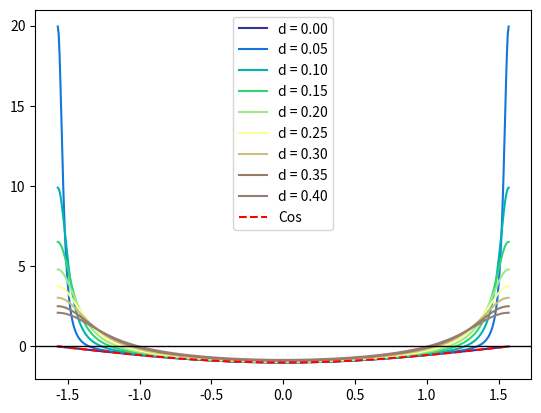

This chart was generated by the following Python code:
import numpy as np
import matplotlib.pyplot as plt

def cosFunc(k):
    return - np.cos(k)


def coscosFunc(k, d):
    denominator = 2. * np.sqrt((np.cos(k)**2 + d * d * np.sin(k)**2))**3
    numerator = - np.cos(k)**4 + d**2 * np.sin(k)**4
    return  2. * (1 - d * d) * numerator / denominator

def plotFunctions(func1, funcArr, paramArray, xArr):
    fig, ax = plt.subplots(nrows=1, ncols=1)
    cmap = plt.cm.get_cmap('terrain')
    for indParam in range(len(paramArray)):
        color = cmap(paramArray[indParam] * 1. / (paramArray[-1] + 0.1))
        ax.plot(xArr, funcArr[indParam, :], color = color, label = "d = {:.2f}".format(paramArray[indParam]))

    ax.plot(xArr, func1, color='r', label='Cos', linestyle='--')
    plt.axhline(y=0.0, color='black', linestyle='-', linewidth = 1)

    plt.legend()
    plt.show()

def compareFunctions(dArr):

    kArr = np.linspace(- np.pi / 2., np.pi / 2., 500)

    cos = cosFunc(kArr)
    coscos = np.zeros((len(dArr), len(kArr)), dtype='double')
    for indD in range(len(dArr)):
        coscos[indD, :] = coscosFunc(kArr, dArr[indD])

    plotFunctions(cos, coscos, dArr, kArr)


def main():
    print("Let's look at some functions!")

    dArr = np.linspace(0.0, 0.4, 9)
    compareFunctions(dArr)

main()